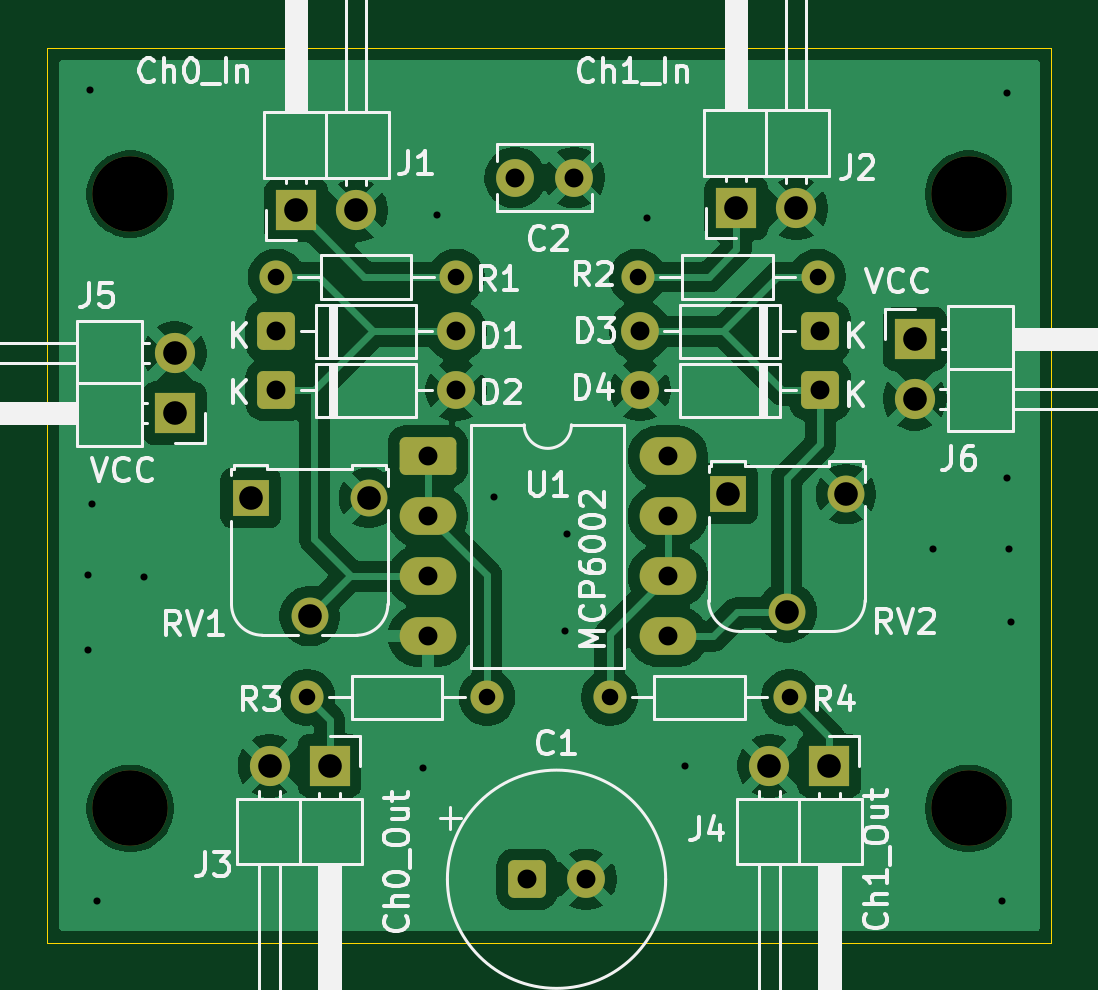
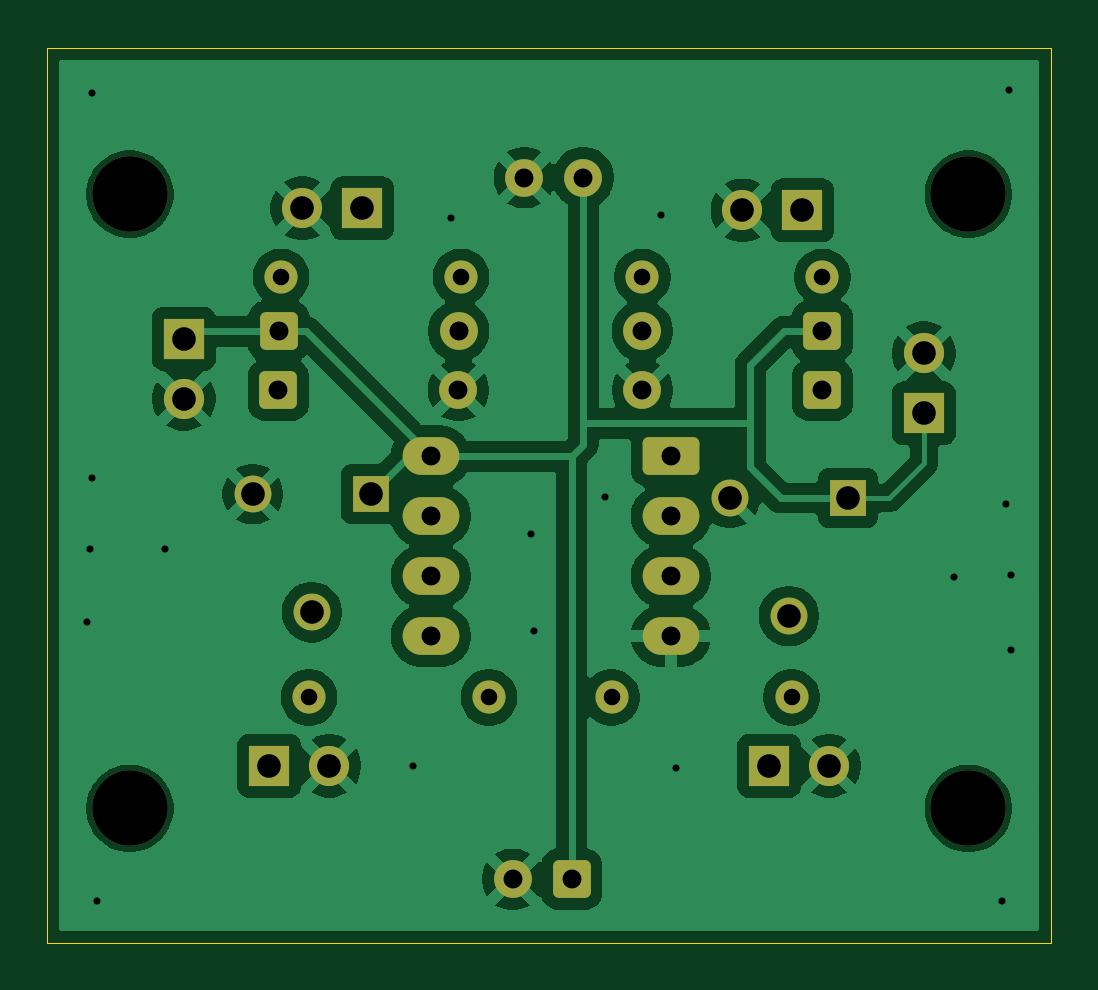
Circuit board: 11 layer files. Board 42.5 x 37.9 mm.
- bottom_copper: FrontEnd-B_Cu.gbr (80860 bytes)
- bottom_mask: FrontEnd-B_Mask.gbr (3319 bytes)
- paste: FrontEnd-B_Paste.gbr (453 bytes)
- bottom_silk: FrontEnd-B_Silkscreen.gbr (454 bytes)
- outline: FrontEnd-Edge_Cuts.gbr (608 bytes)
- top_copper: FrontEnd-F_Cu.gbr (78181 bytes)
- top_mask: FrontEnd-F_Mask.gbr (3319 bytes)
- paste: FrontEnd-F_Paste.gbr (453 bytes)
- top_silk: FrontEnd-F_Silkscreen.gbr (48188 bytes)
- drill: FrontEnd-NPTH.drl (380 bytes)
- drill: FrontEnd-PTH.drl (1391 bytes)

=== bottom_copper: FrontEnd-B_Cu.gbr (80860 bytes, source omitted) ===
=== bottom_mask: FrontEnd-B_Mask.gbr ===
%TF.GenerationSoftware,KiCad,Pcbnew,10.0.1*%
%TF.CreationDate,2026-07-03T14:58:22+09:00*%
%TF.ProjectId,FrontEnd,46726f6e-7445-46e6-942e-6b696361645f,rev?*%
%TF.SameCoordinates,Original*%
%TF.FileFunction,Soldermask,Bot*%
%TF.FilePolarity,Negative*%
%FSLAX46Y46*%
G04 Gerber Fmt 4.6, Leading zero omitted, Abs format (unit mm)*
G04 Created by KiCad (PCBNEW 10.0.1) date 2026-07-03 14:58:22*
%MOMM*%
%LPD*%
G01*
G04 APERTURE LIST*
G04 Aperture macros list*
%AMRoundRect*
0 Rectangle with rounded corners*
0 $1 Rounding radius*
0 $2 $3 $4 $5 $6 $7 $8 $9 X,Y pos of 4 corners*
0 Add a 4 corners polygon primitive as box body*
4,1,4,$2,$3,$4,$5,$6,$7,$8,$9,$2,$3,0*
0 Add four circle primitives for the rounded corners*
1,1,$1+$1,$2,$3*
1,1,$1+$1,$4,$5*
1,1,$1+$1,$6,$7*
1,1,$1+$1,$8,$9*
0 Add four rect primitives between the rounded corners*
20,1,$1+$1,$2,$3,$4,$5,0*
20,1,$1+$1,$4,$5,$6,$7,0*
20,1,$1+$1,$6,$7,$8,$9,0*
20,1,$1+$1,$8,$9,$2,$3,0*%
G04 Aperture macros list end*
%ADD10RoundRect,0.250000X-0.950000X-0.550000X0.950000X-0.550000X0.950000X0.550000X-0.950000X0.550000X0*%
%ADD11O,2.400000X1.600000*%
%ADD12R,1.700000X1.700000*%
%ADD13C,1.700000*%
%ADD14C,3.200000*%
%ADD15C,1.400000*%
%ADD16RoundRect,0.250000X0.550000X0.550000X-0.550000X0.550000X-0.550000X-0.550000X0.550000X-0.550000X0*%
%ADD17C,1.600000*%
%ADD18RoundRect,0.250000X-0.550000X-0.550000X0.550000X-0.550000X0.550000X0.550000X-0.550000X0.550000X0*%
%ADD19R,1.560000X1.560000*%
%ADD20C,1.560000*%
G04 APERTURE END LIST*
D10*
%TO.C,U1*%
X128600000Y-75090000D03*
D11*
X128600000Y-77630000D03*
X128600000Y-80170000D03*
X128600000Y-82710000D03*
X138760000Y-82710000D03*
X138760000Y-80170000D03*
X138760000Y-77630000D03*
X138760000Y-75090000D03*
%TD*%
D12*
%TO.C,J3*%
X124440000Y-88200000D03*
D13*
X121900000Y-88200000D03*
%TD*%
D14*
%TO.C,TP4*%
X151500000Y-90000000D03*
%TD*%
D12*
%TO.C,J5*%
X117885000Y-73275000D03*
D13*
X117885000Y-70735000D03*
%TD*%
D14*
%TO.C,TP3*%
X116000000Y-90000000D03*
%TD*%
D15*
%TO.C,R4*%
X143920000Y-85300000D03*
X136300000Y-85300000D03*
%TD*%
D16*
%TO.C,D4*%
X145210000Y-72300000D03*
D17*
X137590000Y-72300000D03*
%TD*%
D18*
%TO.C,D2*%
X122180000Y-72300000D03*
D17*
X129800000Y-72300000D03*
%TD*%
D16*
%TO.C,D3*%
X145200000Y-69800000D03*
D17*
X137580000Y-69800000D03*
%TD*%
D12*
%TO.C,J2*%
X141660000Y-64600000D03*
D13*
X144200000Y-64600000D03*
%TD*%
D18*
%TO.C,D1*%
X122180000Y-69800000D03*
D17*
X129800000Y-69800000D03*
%TD*%
%TO.C,C2*%
X132300000Y-63300000D03*
X134800000Y-63300000D03*
%TD*%
D14*
%TO.C,TP2*%
X151500000Y-64000000D03*
%TD*%
D12*
%TO.C,J6*%
X149215000Y-70125000D03*
D13*
X149215000Y-72665000D03*
%TD*%
D19*
%TO.C,RV2*%
X141300000Y-76700000D03*
D20*
X143800000Y-81700000D03*
X146300000Y-76700000D03*
%TD*%
D15*
%TO.C,R3*%
X123490000Y-85300000D03*
X131110000Y-85300000D03*
%TD*%
%TO.C,R2*%
X145100000Y-67500000D03*
X137480000Y-67500000D03*
%TD*%
D19*
%TO.C,RV1*%
X121100000Y-76860000D03*
D20*
X123600000Y-81860000D03*
X126100000Y-76860000D03*
%TD*%
D15*
%TO.C,R1*%
X122180000Y-67500000D03*
X129800000Y-67500000D03*
%TD*%
D12*
%TO.C,J1*%
X123025000Y-64685000D03*
D13*
X125565000Y-64685000D03*
%TD*%
D12*
%TO.C,J4*%
X145600000Y-88200000D03*
D13*
X143060000Y-88200000D03*
%TD*%
D18*
%TO.C,C1*%
X132800000Y-93000000D03*
D17*
X135300000Y-93000000D03*
%TD*%
D14*
%TO.C,TP1*%
X116000000Y-64000000D03*
%TD*%
M02*

=== paste: FrontEnd-B_Paste.gbr ===
%TF.GenerationSoftware,KiCad,Pcbnew,10.0.1*%
%TF.CreationDate,2026-07-03T14:58:21+09:00*%
%TF.ProjectId,FrontEnd,46726f6e-7445-46e6-942e-6b696361645f,rev?*%
%TF.SameCoordinates,Original*%
%TF.FileFunction,Paste,Bot*%
%TF.FilePolarity,Positive*%
%FSLAX46Y46*%
G04 Gerber Fmt 4.6, Leading zero omitted, Abs format (unit mm)*
G04 Created by KiCad (PCBNEW 10.0.1) date 2026-07-03 14:58:21*
%MOMM*%
%LPD*%
G01*
G04 APERTURE LIST*
G04 APERTURE END LIST*
M02*

=== bottom_silk: FrontEnd-B_Silkscreen.gbr ===
%TF.GenerationSoftware,KiCad,Pcbnew,10.0.1*%
%TF.CreationDate,2026-07-03T14:58:21+09:00*%
%TF.ProjectId,FrontEnd,46726f6e-7445-46e6-942e-6b696361645f,rev?*%
%TF.SameCoordinates,Original*%
%TF.FileFunction,Legend,Bot*%
%TF.FilePolarity,Positive*%
%FSLAX46Y46*%
G04 Gerber Fmt 4.6, Leading zero omitted, Abs format (unit mm)*
G04 Created by KiCad (PCBNEW 10.0.1) date 2026-07-03 14:58:21*
%MOMM*%
%LPD*%
G01*
G04 APERTURE LIST*
G04 APERTURE END LIST*
M02*

=== outline: FrontEnd-Edge_Cuts.gbr ===
%TF.GenerationSoftware,KiCad,Pcbnew,10.0.1*%
%TF.CreationDate,2026-07-03T14:58:22+09:00*%
%TF.ProjectId,FrontEnd,46726f6e-7445-46e6-942e-6b696361645f,rev?*%
%TF.SameCoordinates,Original*%
%TF.FileFunction,Profile,NP*%
%FSLAX46Y46*%
G04 Gerber Fmt 4.6, Leading zero omitted, Abs format (unit mm)*
G04 Created by KiCad (PCBNEW 10.0.1) date 2026-07-03 14:58:22*
%MOMM*%
%LPD*%
G01*
G04 APERTURE LIST*
%TA.AperFunction,Profile*%
%ADD10C,0.050000*%
%TD*%
G04 APERTURE END LIST*
D10*
X112500000Y-57800000D02*
X155000000Y-57800000D01*
X155000000Y-95700000D01*
X112500000Y-95700000D01*
X112500000Y-57800000D01*
M02*

=== top_copper: FrontEnd-F_Cu.gbr (78181 bytes, source omitted) ===
=== top_mask: FrontEnd-F_Mask.gbr ===
%TF.GenerationSoftware,KiCad,Pcbnew,10.0.1*%
%TF.CreationDate,2026-07-03T14:58:22+09:00*%
%TF.ProjectId,FrontEnd,46726f6e-7445-46e6-942e-6b696361645f,rev?*%
%TF.SameCoordinates,Original*%
%TF.FileFunction,Soldermask,Top*%
%TF.FilePolarity,Negative*%
%FSLAX46Y46*%
G04 Gerber Fmt 4.6, Leading zero omitted, Abs format (unit mm)*
G04 Created by KiCad (PCBNEW 10.0.1) date 2026-07-03 14:58:22*
%MOMM*%
%LPD*%
G01*
G04 APERTURE LIST*
G04 Aperture macros list*
%AMRoundRect*
0 Rectangle with rounded corners*
0 $1 Rounding radius*
0 $2 $3 $4 $5 $6 $7 $8 $9 X,Y pos of 4 corners*
0 Add a 4 corners polygon primitive as box body*
4,1,4,$2,$3,$4,$5,$6,$7,$8,$9,$2,$3,0*
0 Add four circle primitives for the rounded corners*
1,1,$1+$1,$2,$3*
1,1,$1+$1,$4,$5*
1,1,$1+$1,$6,$7*
1,1,$1+$1,$8,$9*
0 Add four rect primitives between the rounded corners*
20,1,$1+$1,$2,$3,$4,$5,0*
20,1,$1+$1,$4,$5,$6,$7,0*
20,1,$1+$1,$6,$7,$8,$9,0*
20,1,$1+$1,$8,$9,$2,$3,0*%
G04 Aperture macros list end*
%ADD10RoundRect,0.250000X-0.950000X-0.550000X0.950000X-0.550000X0.950000X0.550000X-0.950000X0.550000X0*%
%ADD11O,2.400000X1.600000*%
%ADD12R,1.700000X1.700000*%
%ADD13C,1.700000*%
%ADD14C,3.200000*%
%ADD15C,1.400000*%
%ADD16RoundRect,0.250000X0.550000X0.550000X-0.550000X0.550000X-0.550000X-0.550000X0.550000X-0.550000X0*%
%ADD17C,1.600000*%
%ADD18RoundRect,0.250000X-0.550000X-0.550000X0.550000X-0.550000X0.550000X0.550000X-0.550000X0.550000X0*%
%ADD19R,1.560000X1.560000*%
%ADD20C,1.560000*%
G04 APERTURE END LIST*
D10*
%TO.C,U1*%
X128600000Y-75090000D03*
D11*
X128600000Y-77630000D03*
X128600000Y-80170000D03*
X128600000Y-82710000D03*
X138760000Y-82710000D03*
X138760000Y-80170000D03*
X138760000Y-77630000D03*
X138760000Y-75090000D03*
%TD*%
D12*
%TO.C,J3*%
X124440000Y-88200000D03*
D13*
X121900000Y-88200000D03*
%TD*%
D14*
%TO.C,TP4*%
X151500000Y-90000000D03*
%TD*%
D12*
%TO.C,J5*%
X117885000Y-73275000D03*
D13*
X117885000Y-70735000D03*
%TD*%
D14*
%TO.C,TP3*%
X116000000Y-90000000D03*
%TD*%
D15*
%TO.C,R4*%
X143920000Y-85300000D03*
X136300000Y-85300000D03*
%TD*%
D16*
%TO.C,D4*%
X145210000Y-72300000D03*
D17*
X137590000Y-72300000D03*
%TD*%
D18*
%TO.C,D2*%
X122180000Y-72300000D03*
D17*
X129800000Y-72300000D03*
%TD*%
D16*
%TO.C,D3*%
X145200000Y-69800000D03*
D17*
X137580000Y-69800000D03*
%TD*%
D12*
%TO.C,J2*%
X141660000Y-64600000D03*
D13*
X144200000Y-64600000D03*
%TD*%
D18*
%TO.C,D1*%
X122180000Y-69800000D03*
D17*
X129800000Y-69800000D03*
%TD*%
%TO.C,C2*%
X132300000Y-63300000D03*
X134800000Y-63300000D03*
%TD*%
D14*
%TO.C,TP2*%
X151500000Y-64000000D03*
%TD*%
D12*
%TO.C,J6*%
X149215000Y-70125000D03*
D13*
X149215000Y-72665000D03*
%TD*%
D19*
%TO.C,RV2*%
X141300000Y-76700000D03*
D20*
X143800000Y-81700000D03*
X146300000Y-76700000D03*
%TD*%
D15*
%TO.C,R3*%
X123490000Y-85300000D03*
X131110000Y-85300000D03*
%TD*%
%TO.C,R2*%
X145100000Y-67500000D03*
X137480000Y-67500000D03*
%TD*%
D19*
%TO.C,RV1*%
X121100000Y-76860000D03*
D20*
X123600000Y-81860000D03*
X126100000Y-76860000D03*
%TD*%
D15*
%TO.C,R1*%
X122180000Y-67500000D03*
X129800000Y-67500000D03*
%TD*%
D12*
%TO.C,J1*%
X123025000Y-64685000D03*
D13*
X125565000Y-64685000D03*
%TD*%
D12*
%TO.C,J4*%
X145600000Y-88200000D03*
D13*
X143060000Y-88200000D03*
%TD*%
D18*
%TO.C,C1*%
X132800000Y-93000000D03*
D17*
X135300000Y-93000000D03*
%TD*%
D14*
%TO.C,TP1*%
X116000000Y-64000000D03*
%TD*%
M02*

=== paste: FrontEnd-F_Paste.gbr ===
%TF.GenerationSoftware,KiCad,Pcbnew,10.0.1*%
%TF.CreationDate,2026-07-03T14:58:21+09:00*%
%TF.ProjectId,FrontEnd,46726f6e-7445-46e6-942e-6b696361645f,rev?*%
%TF.SameCoordinates,Original*%
%TF.FileFunction,Paste,Top*%
%TF.FilePolarity,Positive*%
%FSLAX46Y46*%
G04 Gerber Fmt 4.6, Leading zero omitted, Abs format (unit mm)*
G04 Created by KiCad (PCBNEW 10.0.1) date 2026-07-03 14:58:21*
%MOMM*%
%LPD*%
G01*
G04 APERTURE LIST*
G04 APERTURE END LIST*
M02*

=== top_silk: FrontEnd-F_Silkscreen.gbr (48188 bytes, source omitted) ===
=== drill: FrontEnd-NPTH.drl ===
M48
; DRILL file KiCad 10.0.1 date 2026-07-03T14:58:14
; FORMAT={-:-/ absolute / metric / decimal}
; #@! TF.CreationDate,2026-07-03T14:58:14+09:00
; #@! TF.GenerationSoftware,Kicad,Pcbnew,10.0.1
; #@! TF.FileFunction,NonPlated,1,2,NPTH
FMAT,2
METRIC
; #@! TA.AperFunction,NonPlated,NPTH,ComponentDrill
T1C3.200
%
G90
G05
T1
X116.0Y-64.0
X116.0Y-90.0
X151.5Y-64.0
X151.5Y-90.0
M30

=== drill: FrontEnd-PTH.drl ===
M48
; DRILL file KiCad 10.0.1 date 2026-07-03T14:58:14
; FORMAT={-:-/ absolute / metric / decimal}
; #@! TF.CreationDate,2026-07-03T14:58:14+09:00
; #@! TF.GenerationSoftware,Kicad,Pcbnew,10.0.1
; #@! TF.FileFunction,Plated,1,2,PTH
FMAT,2
METRIC
; #@! TA.AperFunction,Plated,PTH,ViaDrill
T1C0.300
; #@! TA.AperFunction,Plated,PTH,ComponentDrill
T2C0.700
; #@! TA.AperFunction,Plated,PTH,ComponentDrill
T3C0.800
; #@! TA.AperFunction,Plated,PTH,ComponentDrill
T4C1.000
%
G90
G05
T1
X114.2Y-80.1
X114.2Y-83.3
X114.3Y-59.6
X114.4Y-77.1
X114.6Y-93.9
X116.6Y-80.2
X128.4Y-88.3
X129.0Y-64.9
X131.4Y-76.8
X134.4Y-82.5
X134.5Y-78.4
X137.9Y-65.0
X139.5Y-88.2
X150.0Y-79.0
X152.9Y-93.9
X153.1Y-59.7
X153.1Y-76.0
X153.2Y-79.0
X153.3Y-82.1
T2
X122.18Y-67.5
X123.49Y-85.3
X129.8Y-67.5
X131.11Y-85.3
X136.3Y-85.3
X137.48Y-67.5
X143.92Y-85.3
X145.1Y-67.5
T3
X122.18Y-69.8
X122.18Y-72.3
X128.6Y-75.09
X128.6Y-77.63
X128.6Y-80.17
X128.6Y-82.71
X129.8Y-69.8
X129.8Y-72.3
X132.3Y-63.3
X132.8Y-93.0
X134.8Y-63.3
X135.3Y-93.0
X137.58Y-69.8
X137.59Y-72.3
X138.76Y-75.09
X138.76Y-77.63
X138.76Y-80.17
X138.76Y-82.71
X145.2Y-69.8
X145.21Y-72.3
T4
X117.885Y-70.735
X117.885Y-73.275
X121.1Y-76.86
X121.9Y-88.2
X123.025Y-64.685
X123.6Y-81.86
X124.44Y-88.2
X125.565Y-64.685
X126.1Y-76.86
X141.3Y-76.7
X141.66Y-64.6
X143.06Y-88.2
X143.8Y-81.7
X144.2Y-64.6
X145.6Y-88.2
X146.3Y-76.7
X149.215Y-70.125
X149.215Y-72.665
M30
